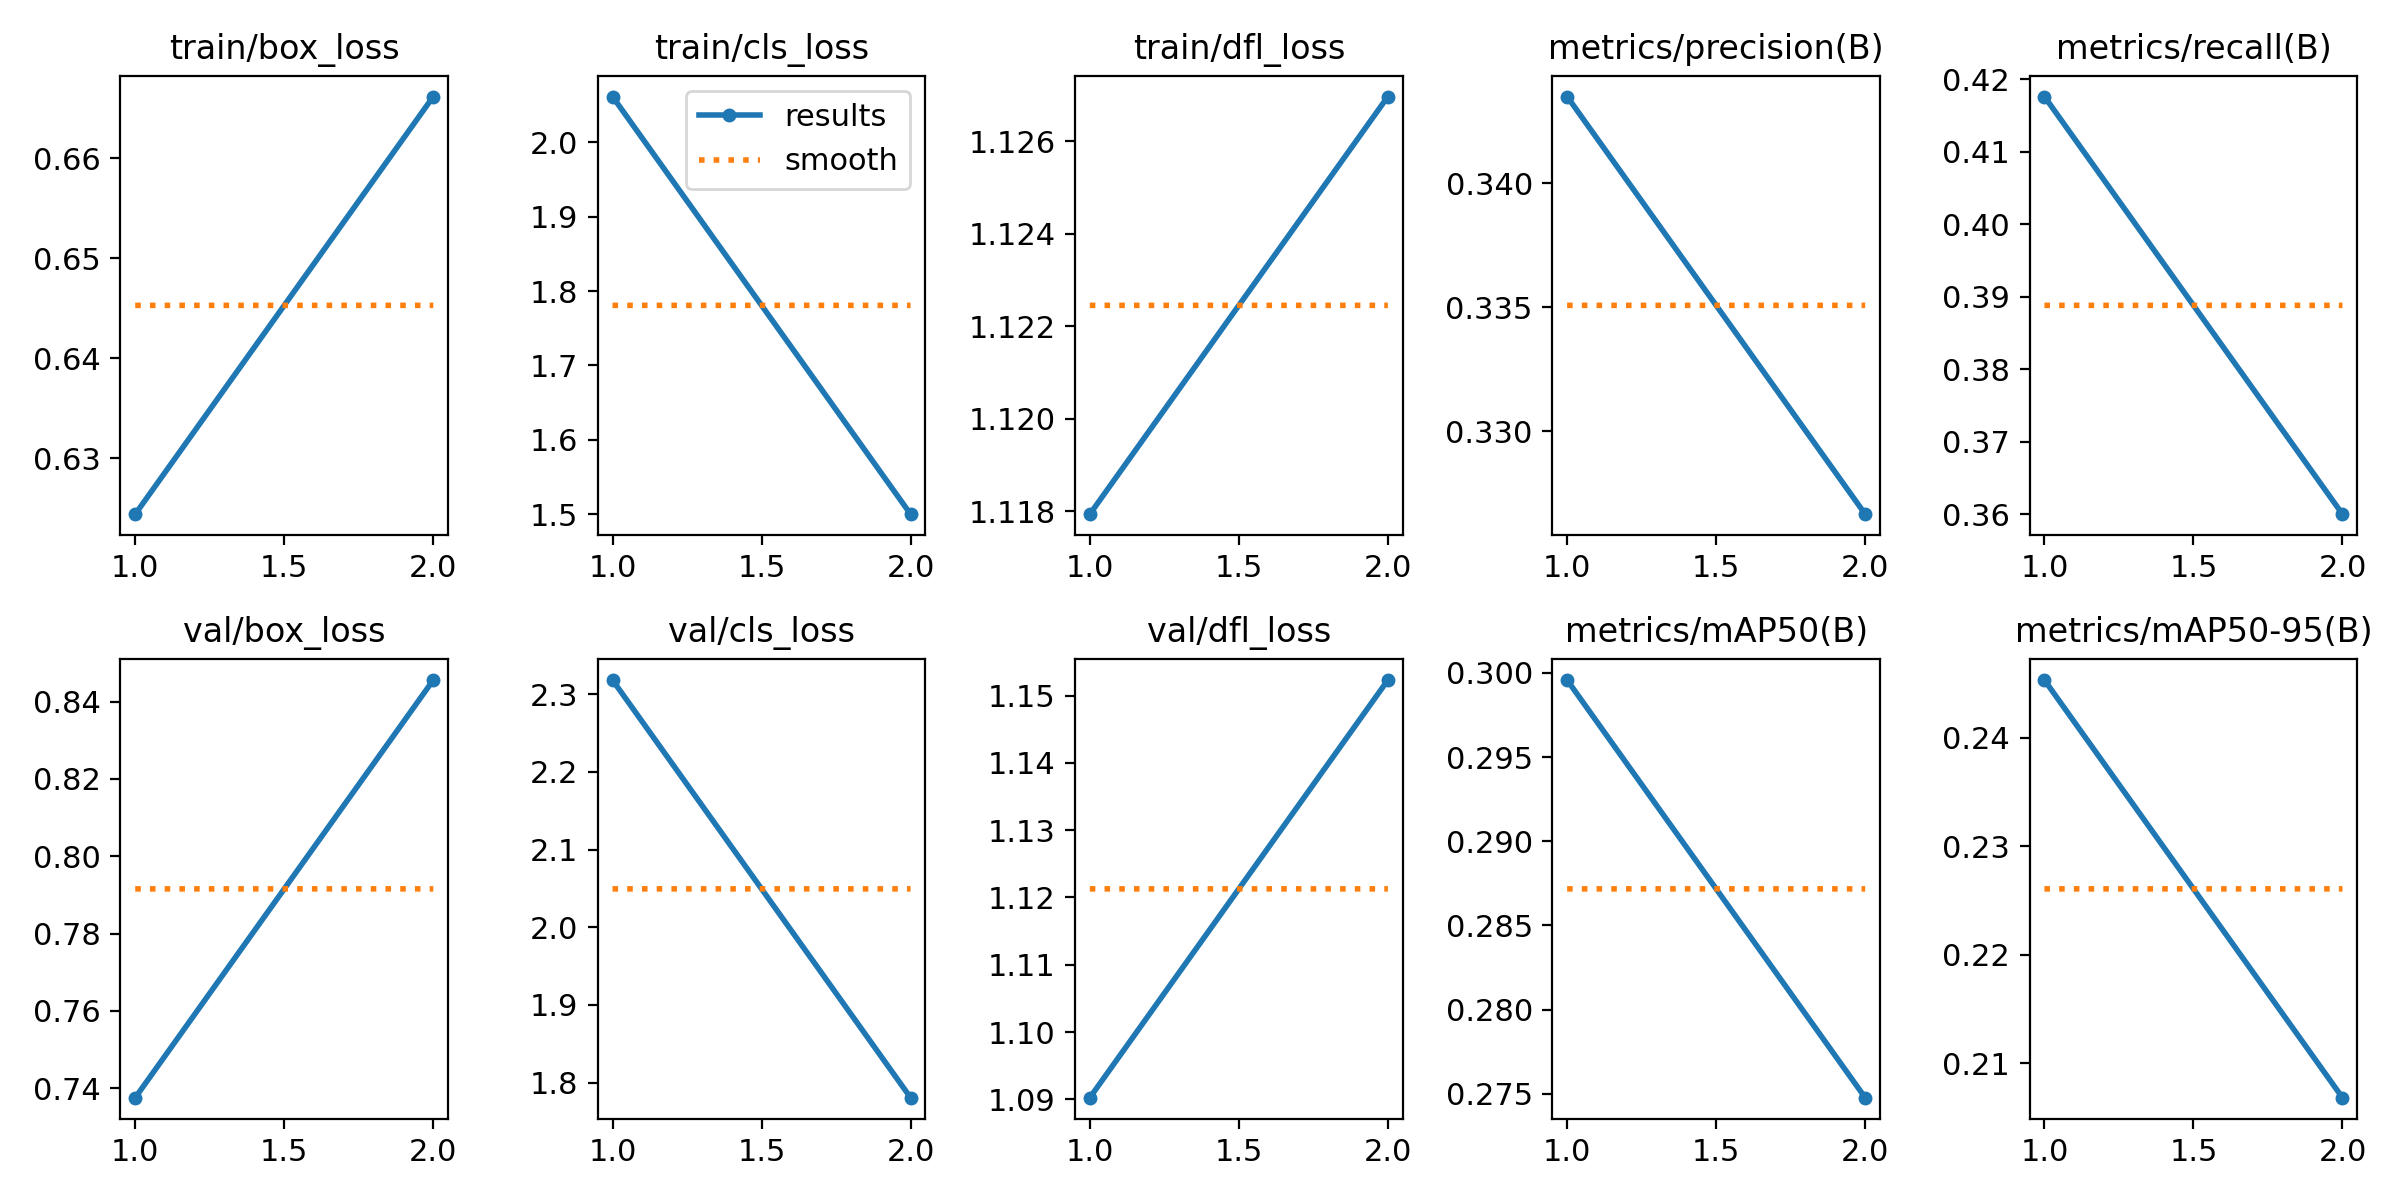

The file beside this chart, header and first rows:
epoch, time, train/box_loss, train/cls_loss, train/dfl_loss, metrics/precision(B), metrics/recall(B), metrics/mAP50(B), metrics/mAP50-95(B), val/box_loss, val/cls_loss, val/dfl_loss, lr/pg0, lr/pg1, lr/pg2
1, 9.729, 0.6244, 2.062, 1.118, 0.3435, 0.4176, 0.2996, 0.2453, 0.7375, 2.318, 1.09, 0.09307, 7e-05, 7e-05
2, 19.89, 0.6662, 1.5, 1.127, 0.3267, 0.36, 0.2748, 0.2069, 0.8456, 1.781, 1.152, 0.08508, 7.575e-05, 7.575e-05
